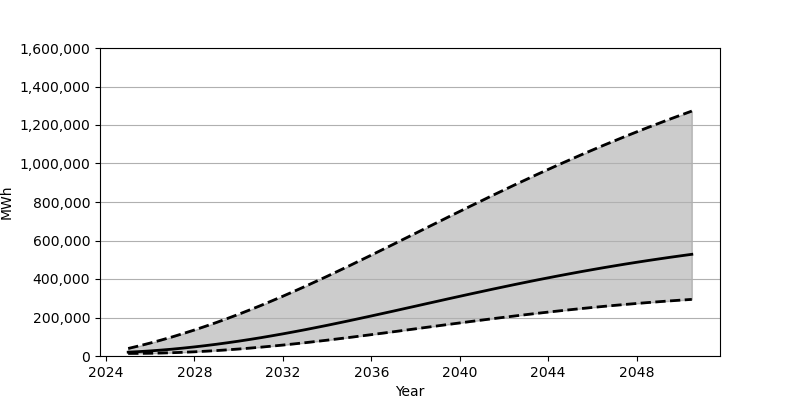

Source data for this figure (header and first rows):
Date, Low, Base, High
2025-01-01, 13294, 19852, 39087
2025-07-01, 13488, 22827, 52710
2026-01-01, 14215, 26458, 67349
2026-07-01, 15435, 30739, 82949
2027-01-01, 17120, 35639, 99470
2027-07-01, 19248, 41136, 116930
2028-01-01, 21835, 47230, 135251
2028-07-01, 24831, 53901, 154441
2029-01-01, 28261, 61101, 174446
2029-07-01, 32084, 68856, 195262
2030-01-01, 36304, 77110, 216883
2030-07-01, 40913, 85890, 239262
2031-01-01, 45876, 95146, 262349
2031-07-01, 51208, 104879, 286193
2032-01-01, 56855, 115038, 310660
2032-07-01, 62817, 125596, 335721
2033-01-01, 69038, 136532, 361347
2033-07-01, 75522, 147801, 387496
2034-01-01, 82245, 159368, 414099
2034-07-01, 89164, 171204, 441111
2035-01-01, 96268, 183291, 468485
2035-07-01, 103520, 195582, 496168
2036-01-01, 110924, 208038, 524116
2036-07-01, 118401, 220649, 552292
2037-01-01, 125976, 233362, 580580
2037-07-01, 133611, 246149, 609030
2038-01-01, 141266, 258969, 637524
2038-07-01, 148945, 271796, 666018
2039-01-01, 156597, 284630, 694510
2039-07-01, 164214, 297396, 722913
2040-01-01, 171780, 310090, 751203
2040-07-01, 179266, 322677, 779374
2041-01-01, 186659, 335135, 807291
2041-07-01, 193938, 347461, 835038
2042-01-01, 201092, 359591, 862478
2042-07-01, 208078, 371548, 889675
2043-01-01, 214928, 383301, 916516
2043-07-01, 221610, 394804, 943056
2044-01-01, 228102, 406092, 969199
2044-07-01, 234413, 417119, 995007
2045-01-01, 240529, 427896, 1020402
2045-07-01, 246437, 438410, 1045388
2046-01-01, 252147, 448644, 1069977
2046-07-01, 257648, 458615, 1094138
2047-01-01, 262932, 468286, 1117863
2047-07-01, 268013, 477672, 1141202
2048-01-01, 272867, 486800, 1164096
2048-07-01, 277519, 495626, 1186584
2049-01-01, 281969, 504192, 1208628
2049-07-01, 286206, 512476, 1230272
2050-01-01, 290236, 520497, 1251513
2050-07-01, 294080, 528257, 1272349
